Run: headless pygame with SDL's dummy video driver; simulated clock (each Clock.tick advances the game by its frame time, no real sleeping); random seed 0; keys injected as events and as key.get_pressed() state; no mouse input.
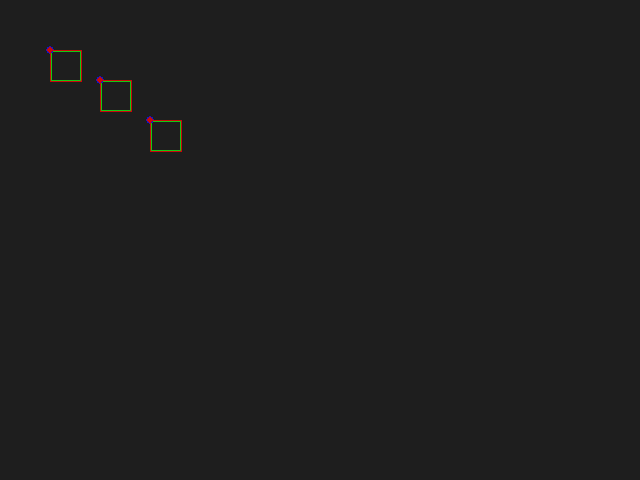
Frame 1 of 4 · flips 1–60 · no input
Frame 2 of 4 · flips 61–180 · tapped SPACE, RETURN · held RIGHT (→), D · screen unchanged from frame 1, image omitted
Frame 3 of 4 · flips 181–300 · held DOWN (↓), S · screen unchanged from frame 2, image omitted
Frame 4 of 4 · flips 301–420 · held LEFT (←), A, UP (↑), W · screen unchanged from frame 3, image omitted

The pygame program that drew these frames:

"""
Test for pyscroll map_layer translate methods.

Draws translated rectangles and points for dummy sprites.
"""

import pygame
from pygame.locals import QUIT
from pygame.math import Vector2
from pygame.rect import Rect
from pygame.sprite import Group, Sprite
from pygame.surface import Surface


class DummySprite(Sprite):
    def __init__(self, x: int, y: int, w: int = 32, h: int = 32) -> None:
        super().__init__()
        self.rect = Rect(x, y, w, h)


class DummyMapLayer:
    """Mock map layer with translate methods for testing."""

    def __init__(self, offset: Vector2 = Vector2(100, 100)) -> None:
        self.offset = offset

    def translate_rect(self, rect: Rect) -> Rect:
        return rect.move(-self.offset.x, -self.offset.y)

    def translate_point(self, point: tuple[int, int]) -> tuple[int, int]:
        return (point[0] - int(self.offset.x), point[1] - int(self.offset.y))

    def translate_rects(self, rects: list[Rect]) -> list[Rect]:
        return [self.translate_rect(r) for r in rects]

    def translate_points(self, points: list[tuple[int, int]]) -> list[tuple[int, int]]:
        return [self.translate_point(p) for p in points]


class Dummy:
    def __init__(self, screen: Surface) -> None:
        self.screen = screen
        self._map_layer = DummyMapLayer()
        self._sprites = Group(
            DummySprite(150, 150),
            DummySprite(200, 180),
            DummySprite(250, 220),
        )

    def sprites(self) -> list[DummySprite]:
        return list(self._sprites)

    def run(self) -> None:
        clock = pygame.time.Clock()
        running = True

        while running:
            for event in pygame.event.get():
                if event.type == QUIT:
                    running = False

            self.screen.fill((30, 30, 30))

            # Draw translated rects
            for spr in self.sprites():
                r = self._map_layer.translate_rect(spr.rect)
                pygame.draw.rect(self.screen, (20, 200, 20), r, 2)

            # Draw translated points
            for spr in self.sprites():
                p = self._map_layer.translate_point(spr.rect.topleft)
                pygame.draw.circle(self.screen, (20, 20, 200), p, 4)

            # Batch rects
            rects = [spr.rect for spr in self.sprites()]
            for r in self._map_layer.translate_rects(rects):
                pygame.draw.rect(self.screen, (200, 10, 10), r, 1)

            # Batch points
            points = [r.topleft for r in rects]
            for p in self._map_layer.translate_points(points):
                pygame.draw.circle(self.screen, (200, 10, 10), p, 3)

            pygame.display.flip()
            clock.tick(60)


def main() -> None:
    pygame.init()
    screen = pygame.display.set_mode((640, 480))
    pygame.display.set_caption("Translate Test")
    Dummy(screen).run()
    pygame.quit()


if __name__ == "__main__":
    main()
